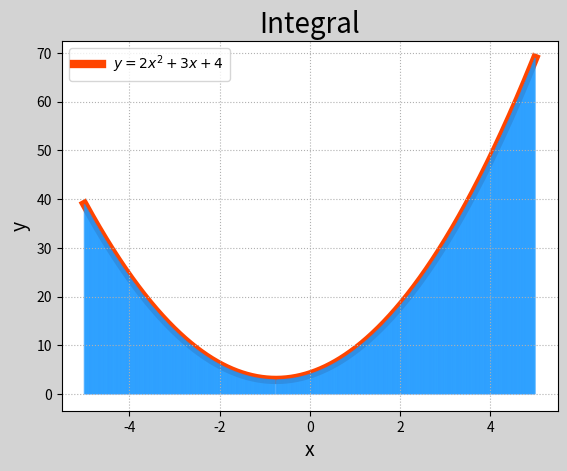

Reproduce this figure in Python.
"""
demo10_int.py　定积分
"""
import numpy as np
import matplotlib.pyplot as mp
import matplotlib.patches as mc

def f(x):
    return 2 * x ** 2 + 3 * x + 4

a, b = -5, 5
x1 = np.linspace(a, b, 1001)
y1 = f(x1)

# 求定积分
n = 500
x2 = np.linspace(a, b, n + 1)
y2 = f(x2)
area = 0
for i in range(n):
    area += (y2[i] + y2[i + 1]) * (x2[i + 1] - x2[i]) / 2
print(area)

import scipy.integrate as si
# 利用quad求积分 给出函数f，积分下限与积分上限[a, b]   返回(积分值，最大误差)
area = si.quad(f, a, b)
print(area)

mp.figure('Integral', facecolor='lightgray')
mp.title('Integral', fontsize=20)
mp.xlabel('x', fontsize=14)
mp.ylabel('y', fontsize=14)
mp.tick_params(labelsize=10)
mp.grid(linestyle=':')
mp.plot(x1, y1, c='orangered', linewidth=6,label=r'$y=2x^2+3x+4$', zorder=0)

for i in range(n):
    mp.gca().add_patch(mc.Polygon([
        [x2[i], 0], [x2[i], y2[i]],
        [x2[i + 1], y2[i + 1]], [x2[i + 1], 0]],
        fc='deepskyblue', ec='dodgerblue',
        alpha=0.5))

mp.legend()
mp.show()